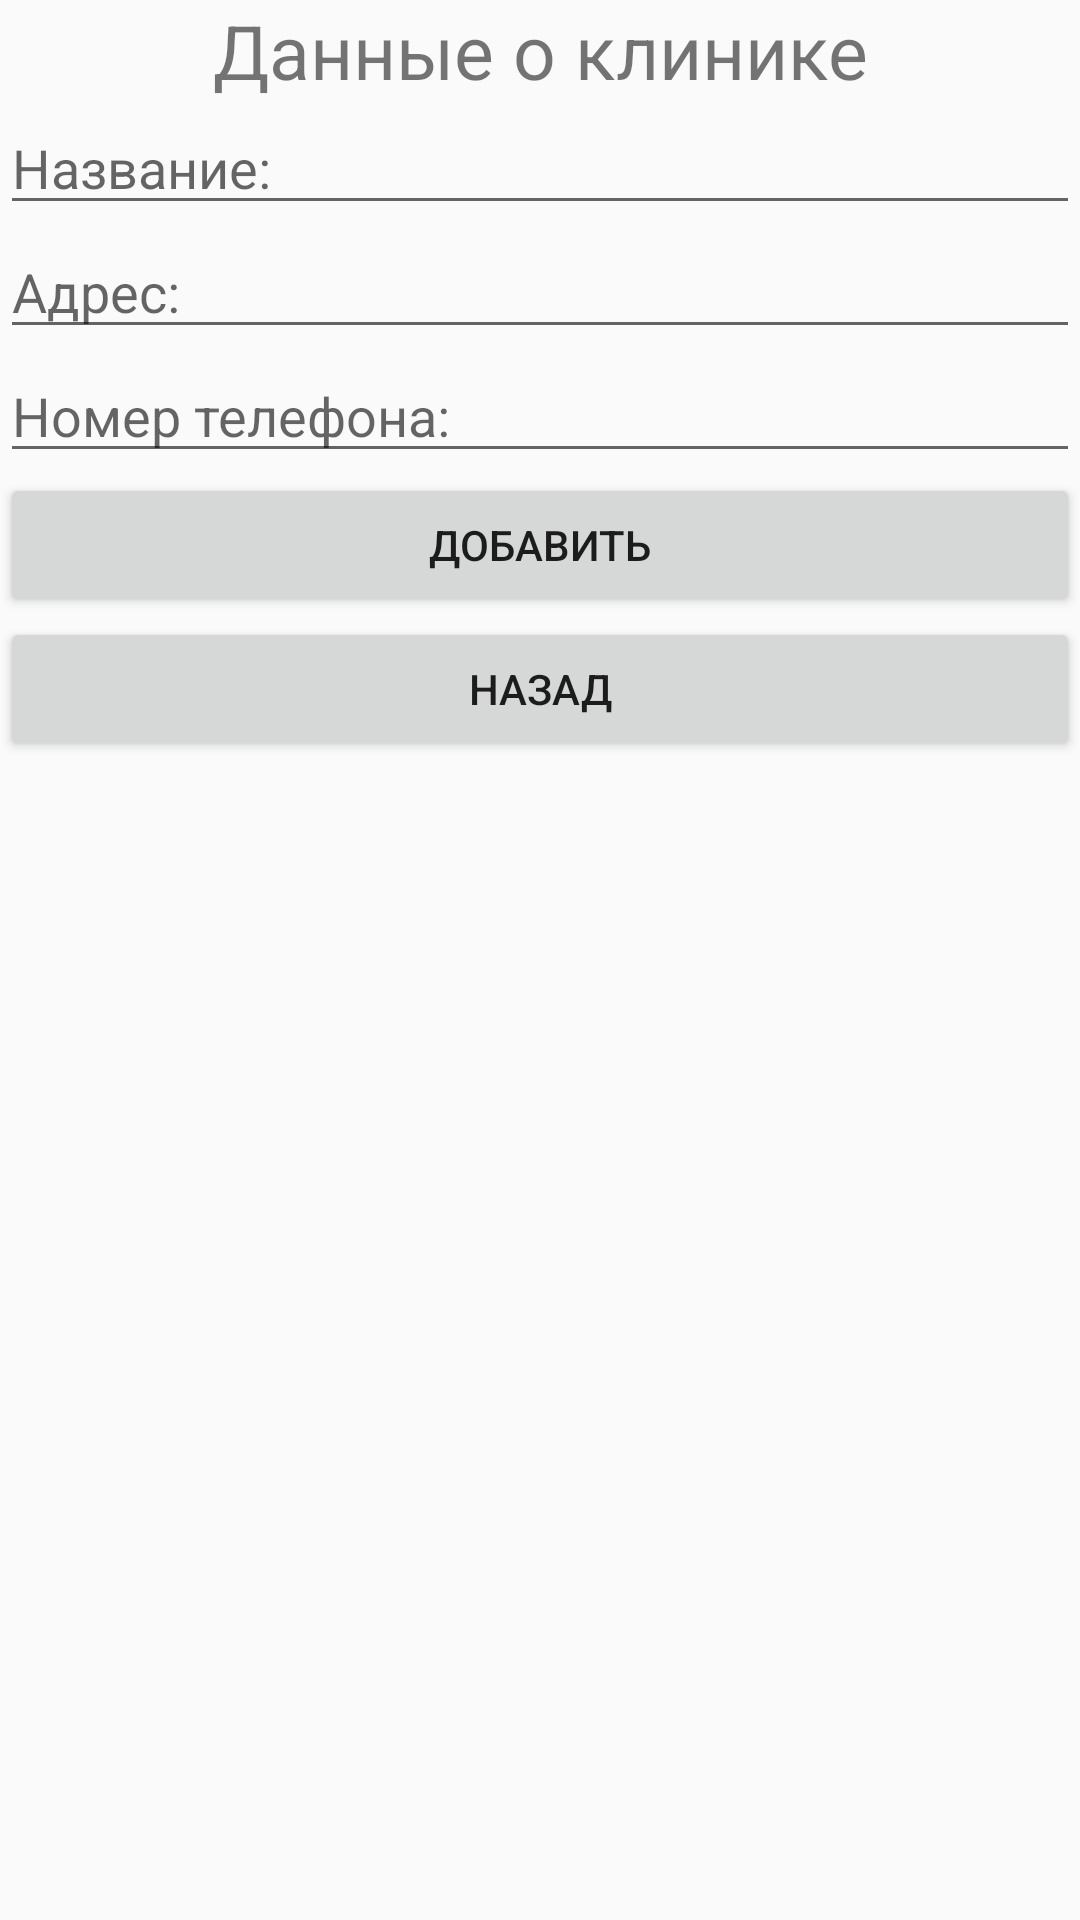

Write the Android layout XML for this screen, with the resource values it uses.
<!-- AndroidManifest.xml: application theme Theme.TeethProject -->
<!-- res/layout/activity_add.xml -->
<?xml version="1.0" encoding="utf-8"?>
<LinearLayout xmlns:android="http://schemas.android.com/apk/res/android"
    xmlns:app="http://schemas.android.com/apk/res-auto"
    xmlns:tools="http://schemas.android.com/tools"
    android:layout_width="match_parent"
    android:layout_height="match_parent"
    android:orientation="vertical"
    tools:context=".AddActivity">

    <TextView
        android:layout_width="match_parent"
        android:layout_height="wrap_content"
        android:gravity="center"
        android:textSize="25sp"
        android:text="Данные о клинике"/>

    <EditText
        android:id="@+id/etClinic"
        android:layout_width="match_parent"
        android:layout_height="wrap_content"
        android:hint="Название:"/>

    <EditText
        android:id="@+id/etAddress"
        android:layout_width="match_parent"
        android:layout_height="wrap_content"
        android:hint="Адрес:"/>

    <EditText
        android:id="@+id/etPhone"
        android:layout_width="match_parent"
        android:layout_height="wrap_content"
        android:hint="Номер телефона:"/>

    <Button
        android:id="@+id/btnAddClinic"
        android:layout_width="match_parent"
        android:layout_height="wrap_content"
        android:text="Добавить"/>

    <Button
        android:id="@+id/btnBackClinic"
        android:layout_width="match_parent"
        android:layout_height="wrap_content"
        android:text="Назад"/>


</LinearLayout>
<!-- resources referenced by this layout -->
<resources>
  <style name="Theme.TeethProject" parent="Theme.AppCompat.Light">
          
          <item name="colorPrimary">@color/purple_500</item>
          <item name="colorPrimaryVariant">@color/purple_700</item>
          <item name="colorOnPrimary">@color/white</item>
          
          <item name="colorSecondary">@color/teal_200</item>
          <item name="colorSecondaryVariant">@color/teal_700</item>
          <item name="colorOnSecondary">@color/black</item>
          
          <item name="android:statusBarColor">?attr/colorPrimaryVariant</item>
          
      </style>
  <color name="purple_500">#FF6200EE</color>
  <color name="purple_700">#FF3700B3</color>
  <color name="white">#FFFFFFFF</color>
  <color name="teal_200">#FF03DAC5</color>
  <color name="teal_700">#FF018786</color>
  <color name="black">#FF000000</color>
</resources>
